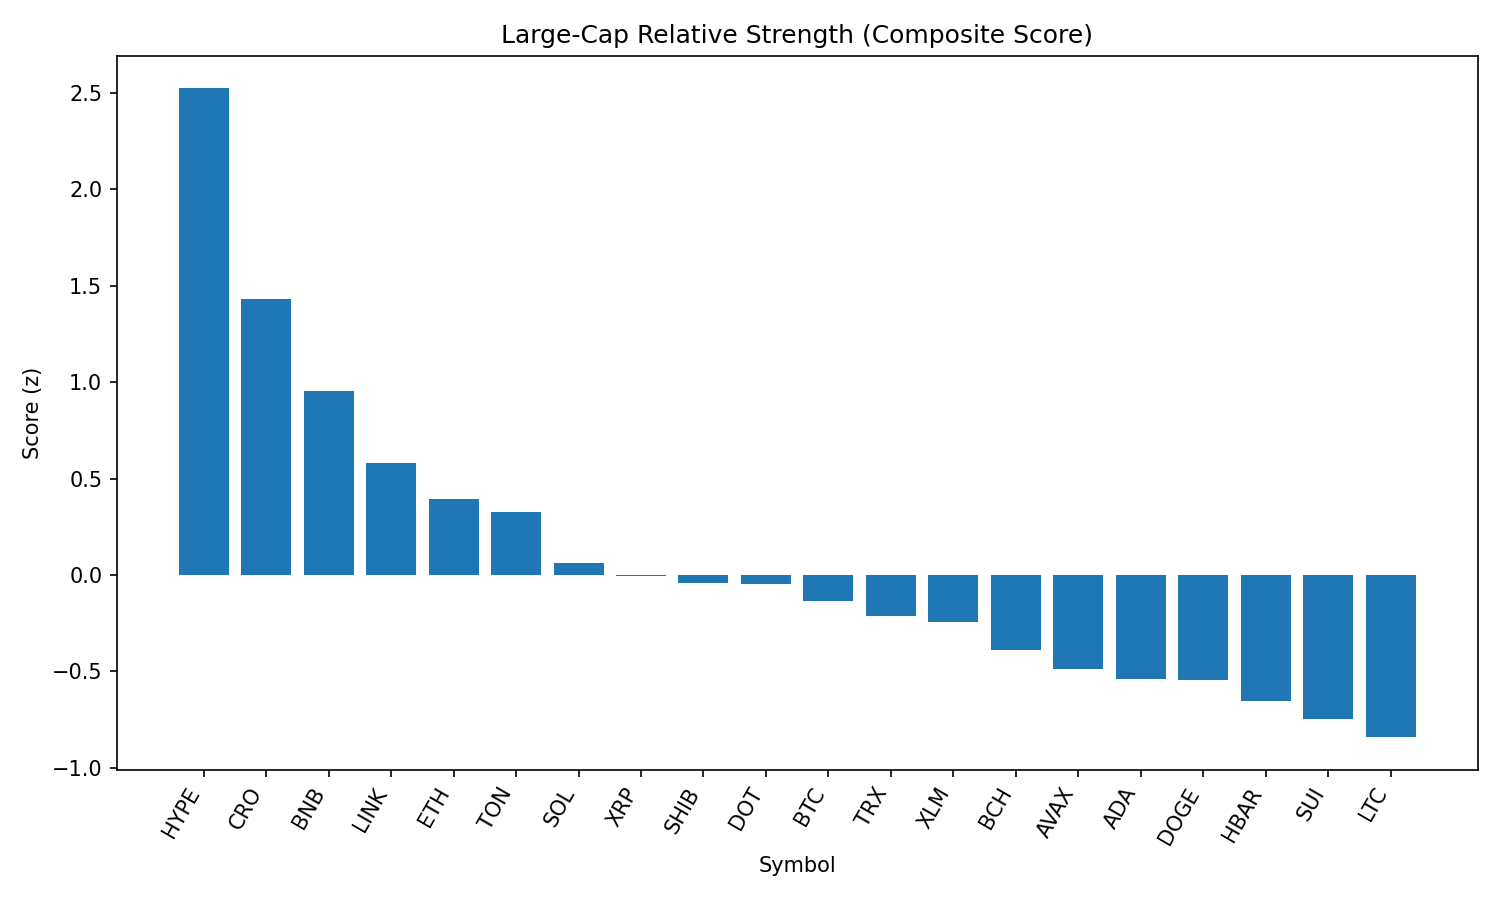

The file beside this chart, header and first rows:
rank, name, symbol, price, pct_1h, pct_24h, pct_7d, pct_1h_vs_btc, pct_24h_vs_btc, pct_7d_vs_btc, market_cap_rank, market_cap, volume_usd, score
1, Hyperliquid, HYPE, 45.12, 1.39, 2.454, 3.622, 1.56, 5.233, 6.824, 15, 15014628775, 396849676, 2.522
2, Cronos, CRO, 0.1578, 0.8561, -1.944, 9.181, 1.026, 0.8361, 12.38, 36, 5286598778, 40062736, 1.431
3, BNB, BNB, 860.3, 0.3433, -0.8829, 3.534, 0.5136, 1.897, 6.736, 5, 119752400217, 2099905151, 0.956
4, Chainlink, LINK, 25.01, 0.2701, -1.811, 1.003, 0.4404, 0.9686, 4.205, 13, 16941095382, 2063290927, 0.581
5, Ethereum, ETH, 4602, 0.02224, -3.535, 7.799, 0.1925, -0.7553, 11, 2, 554184693928, 47550384444, 0.3956
6, Toncoin, TON, 3.22, 0.703, -3.717, -3.537, 0.8733, -0.9374, -0.3347, 27, 8282327297, 212081673, 0.3255
7, Solana, SOL, 199.5, -0.344, -4.092, 10.29, -0.1737, -1.313, 13.49, 6, 107754476862, 12741017107, 0.06029
8, XRP, XRP, 2.94, -0.08895, -2.816, -0.7933, 0.08134, -0.03591, 2.409, 3, 175041596542, 6708175577, -0.004631
9, Shiba Inu, SHIB, 1.243e-05, 0.1011, -3.681, -0.9193, 0.2714, -0.9008, 2.283, 29, 7323947071, 363187865, -0.0429
10, Polkadot, DOT, 3.91, 0.1168, -4.266, 1.213, 0.2871, -1.486, 4.415, 33, 5959353176, 449787123, -0.04882
11, Bitcoin, BTC, 111509, -0.1703, -2.78, -3.202, 0.0, 0.0, 0.0, 1, 2220277950046, 48579206845, -0.1359
12, TRON, TRX, 0.3522, -0.2413, -3.695, 1.498, -0.07105, -0.9149, 4.701, 9, 33345692466, 1475123719, -0.2135
13, Stellar, XLM, 0.3925, 0.1185, -4.003, -4.003, 0.2888, -1.223, -0.8009, 18, 12301001490, 366073765, -0.2432
14, Bitcoin Cash, BCH, 565.8, -0.1256, -4.673, 0.08073, 0.04472, -1.893, 3.283, 21, 11256226945, 255863856, -0.39
15, Avalanche, AVAX, 24.24, -0.3336, -4.951, 2.832, -0.1633, -2.172, 6.035, 22, 10231654027, 982147603, -0.488
16, Cardano, ADA, 0.8695, -0.274, -3.592, -5.197, -0.1037, -0.8123, -1.994, 11, 31697958562, 2425086207, -0.5389
17, Dogecoin, DOGE, 0.2205, -0.2273, -4.844, -0.7722, -0.05706, -2.064, 2.43, 10, 33214592301, 3618025316, -0.5453
18, Hedera, HBAR, 0.2379, -0.5416, -3.77, -2.044, -0.3713, -0.9907, 1.158, 23, 10083854051, 383591009, -0.6514
19, Sui, SUI, 3.48, -0.2975, -5.213, -2.055, -0.1272, -2.433, 1.147, 19, 12239786265, 2138777148, -0.7445
20, Litecoin, LTC, 112.4, -0.1186, -6.113, -3.234, 0.05173, -3.333, -0.03134, 26, 8568926731, 883087397, -0.8407
21, Uniswap, UNI, 10.29, -0.767, -7.135, -0.06804, -0.5967, -4.355, 3.134, 32, 6170067003, 521181734, -1.442
